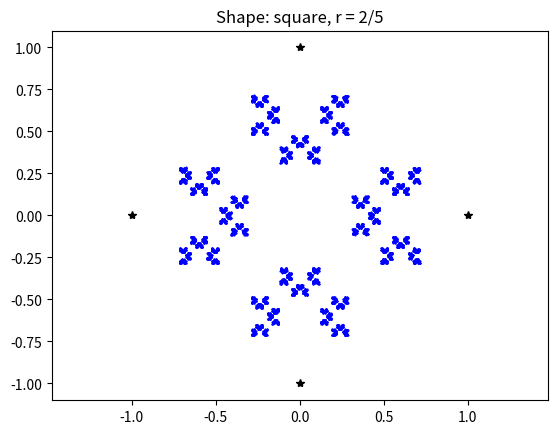

Generate this figure with matplotlib:

import numpy as np
import matplotlib.pyplot as plt

def polygon(n):
    """Vertices of a regular n-gon on the unit circle, first one on the x-axis. Shape (2, n)."""
    t = np.linspace(0, 2 * np.pi, n + 1)[:-1]                                    
    return np.array([np.cos(t), np.sin(t)])

def rotation(theta):
    return np.array([[np.cos(theta), -np.sin(theta)],
                    [np.sin(theta),  np.cos(theta)]])

def chaos_game(v, T, num=10000, rule="any"):
    """
    v    : (2, n) vertices
    T    : (2, 2) matrix
    rule : "any"          -> any vertex each step
        "not_same"     -> new vertex != previous vertex
        "not_opposite" -> new vertex is not opposite the previous (n must be even)
    """
    n = v.shape[1]
    pts = np.zeros((2, num + 1))
    pts[:, 0] = np.random.rand(2) - 0.5                          
    prev = np.random.randint(n)
    for j in range(num):
        while True:
            k = np.random.randint(n)
            if rule == "any":
                break
            if rule == "not_same" and k != prev:
                break
            if rule == "not_opposite" and k != (prev + n // 2) % n:
                break
        w = v[:, k]
        pts[:, j + 1] = T @ (pts[:, j] - w) + w
        prev = k
    return pts

def show(pts, v, title):
    plt.figure()
    plt.plot(pts[0], pts[1], "b.", markersize=1)
    plt.plot(v[0], v[1], "k*")
    plt.axis("equal")
    plt.title(title)
    plt.show(block=False)
    plt.pause(0.75)

def barnsley_fern(num=15000):
    Ts = [np.array([[0.85, 0.04], [-0.04, 0.85]]),
        np.array([[-0.15, 0.28], [0.26, 0.24]]),
        np.array([[0.2, -0.26], [0.23, 0.22]]),
        np.array([[0, 0], [0, 0.16]])]
    Qs = [np.array([0, 1.64]), np.array([-0.028, 1.05]),
        np.array([0, 1.6]), np.array([0, 0])]
    P = np.cumsum([0.85, 0.07, 0.07, 0.01])                                  
    x = np.zeros((2, num + 1))
    x[:, 0] = np.random.rand(2)
    for j in range(num):
        i = np.searchsorted(P, np.random.rand())                      
        i = min(i, 3)
        x[:, j + 1] = Ts[i] @ x[:, j] + Qs[i]
    plt.figure()
    plt.plot(x[0], x[1], "g.", markersize=1)
    plt.axis("equal")
    plt.title("Barnsley fern")
    plt.show(block=False)
    plt.pause(0.75)

if __name__ == "__main__":
    half = 0.5 * np.eye(2)
    third = np.eye(2) / 3
    '''
    v3 = polygon(3)
    show(chaos_game(v3, half), v3, "Shape: Sierpinski triangle (r = 1/2)")

    show(chaos_game(v3, third), v3, "Shape: triangle, r = 1/3")

    show(chaos_game(v3, 0.5 * rotation(np.pi / 18)), v3, "Shape: triangle with rotation")

    v4 = polygon(4)
    show(chaos_game(v4, half), v4, "Shape: square, r = 1/2 (no fractal)")
    show(chaos_game(v4, third), v4, "Shape: square, r = 1/3")

    show(chaos_game(v4, half, 5000, "not_same"), v4, "Shape: square, no repeat vertex")
    show(chaos_game(v4, half, 5000, "not_opposite"), v4, "Shape: square, not opposite")

    barnsley_fern()

    v6 = polygon(6)
    show(chaos_game(v6, third, 15000), v6, "Shape: hexagon, r = 1/3")

    v5 = polygon(5)
    show(chaos_game(v5, 0.4 * np.eye(2), 10000, "not_same"), v5, "Shape: pentagon, r = 2/5")'''
    
    vnew = polygon(4)
    show(chaos_game(vnew, 0.4 * np.eye(2), 10000, "not_same"), vnew, "Shape: square, r = 2/5")

    plt.show()
